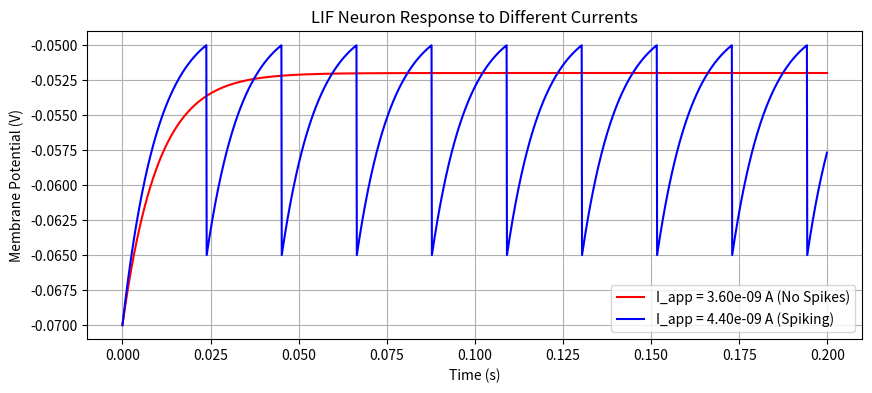
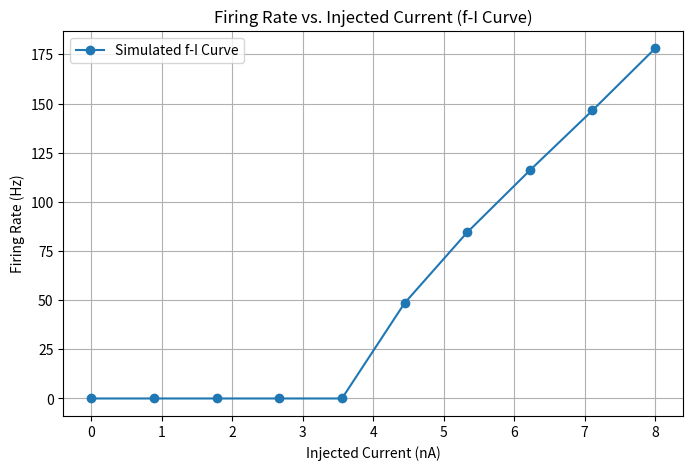
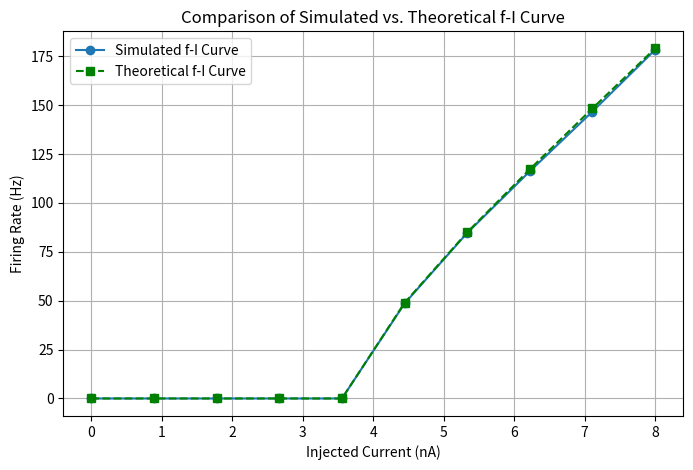
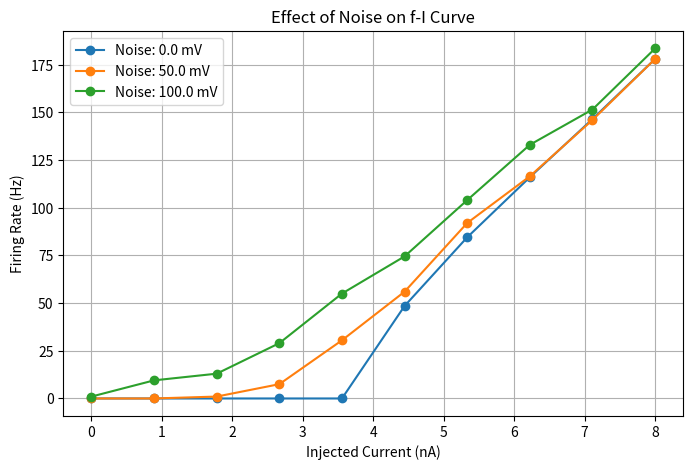
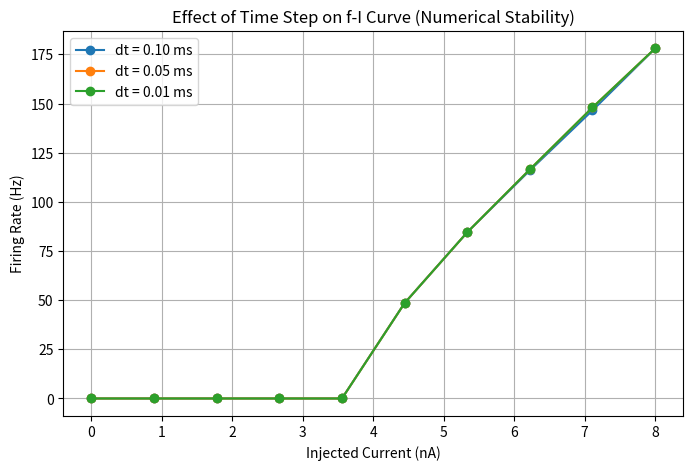

Source code (Python) for these figures, in order:
import numpy as np
import matplotlib.pyplot as plt

E_L = -70e-3 # Leak potential (V)
R_m = 5e6 # Membrane resistance (omega)
C_m = 2e-9 # Membrane capacitance (F)
V_th = -50e-3 # Spike threshold (V)
V_reset = -65e-3 # Reset potential (V)

# Global Parameters
dt = 0.0001  # Time-step
t_max = 2
t = np.arange(0, t_max, dt)  # Time vector

def LIF_neuron(I_app, add_noise=False, sigma_V=0, dt=0.1e-3):
    t = np.arange(0, t_max, dt)
    V = np.full_like(t, E_L)  # Initialize membrane potential
    spike_times = []  # Store spike times
    
    # Generate noise vector
    noise_vec = np.random.randn(len(t)) * sigma_V * np.sqrt(dt) if add_noise else np.zeros(len(t))

    for i in range(1, len(t)):
        dVdt = (E_L - V[i-1]) / R_m + I_app
        V[i] = V[i-1] + (dVdt / C_m) * dt + noise_vec[i]  # <--- Now applying noise!

        # Check for spike
        if V[i] >= V_th:
            V[i] = V_reset  # Reset after spike
            spike_times.append(t[i])

    return t, V, np.array(spike_times)



I_th = (V_th - E_L) / R_m

# Simulate LIF neuron for I slightly lower and higher than threshold
I_low = I_th * 0.9  # Below threshold
I_high = I_th * 1.1  # Above threshold

t, V_low, _ = LIF_neuron(I_low)
t, V_high, spikes_high = LIF_neuron(I_high)

# Plot membrane potential over time
plt.figure(figsize=(10, 4))
plt.plot(t[:2000], V_low[:2000], label=f'I_app = {I_low:.2e} A (No Spikes)', color='r')
plt.plot(t[:2000], V_high[:2000], label=f'I_app = {I_high:.2e} A (Spiking)', color='b')
plt.xlabel('Time (s)')
plt.ylabel('Membrane Potential (V)')
plt.title('LIF Neuron Response to Different Currents')
plt.legend()
plt.grid()
plt.show()

# Generate f-I curve
I_values = np.linspace(0, 2 * I_th, 10)
firing_rates = []

for I in I_values:
    _, _, spike_times = LIF_neuron(I)
    firing_rate = len(spike_times) / t_max  # Spikes per second (Hz)
    firing_rates.append(firing_rate)

# Plot f-I curve
plt.figure(figsize=(8, 5))
plt.plot(I_values * 1e9, firing_rates, 'o-', label='Simulated f-I Curve')
plt.xlabel('Injected Current (nA)')
plt.ylabel('Firing Rate (Hz)')
plt.title('Firing Rate vs. Injected Current (f-I Curve)')
plt.legend()
plt.grid()
plt.show()

def firing_rate_equation(I_app):
    if I_app <= I_th:
        return 0  # No firing below threshold
    return 1 / (R_m * C_m * np.log((I_app * R_m + E_L - V_reset) / (I_app * R_m + E_L - V_th)))

calculated_firing_rates = [firing_rate_equation(I) for I in I_values]

# Plot both simulated and theoretical f-I curves
plt.figure(figsize=(8, 5))
plt.plot(I_values * 1e9, firing_rates, 'o-', label='Simulated f-I Curve')
plt.plot(I_values * 1e9, calculated_firing_rates, 's--', label='Theoretical f-I Curve', color='g')
plt.xlabel('Injected Current (nA)')
plt.ylabel('Firing Rate (Hz)')
plt.title('Comparison of Simulated vs. Theoretical f-I Curve')
plt.legend()
plt.grid()
plt.show()

# Test with larger noise levels to see a stronger effect
sigma_values = [0, 0.05, 0.1]  # Noise levels in V

plt.figure(figsize=(8, 5))

for sigma in sigma_values:
    firing_rates_noise = []
    for I in I_values:
        _, _, spike_times = LIF_neuron(I, add_noise=True, sigma_V=sigma)
        firing_rates_noise.append(len(spike_times) / t_max)
    
    plt.plot(I_values * 1e9, firing_rates_noise, 'o-', label=f'Noise: {sigma * 1e3:.1f} mV')

plt.xlabel('Injected Current (nA)')
plt.ylabel('Firing Rate (Hz)')
plt.title('Effect of Noise on f-I Curve')
plt.legend()
plt.grid()
plt.show()

# Define different time steps for numerical stability test
dt_values = [0.1e-3, 0.05e-3, 0.01e-3]  # Original, half, and 1/10th of original dt

plt.figure(figsize=(8, 5))

for dt_test in dt_values:
    firing_rates_dt = []
    
    for I in I_values:
        _, _, spike_times = LIF_neuron(I, dt=dt_test)  # Run simulation with different dt
        firing_rate = len(spike_times) / t_max  # Compute firing rate
        firing_rates_dt.append(firing_rate)
    
    plt.plot(I_values * 1e9, firing_rates_dt, 'o-', label=f'dt = {dt_test * 1e3:.2f} ms')

plt.xlabel('Injected Current (nA)')
plt.ylabel('Firing Rate (Hz)')
plt.title('Effect of Time Step on f-I Curve (Numerical Stability)')
plt.legend()
plt.grid()
plt.show()